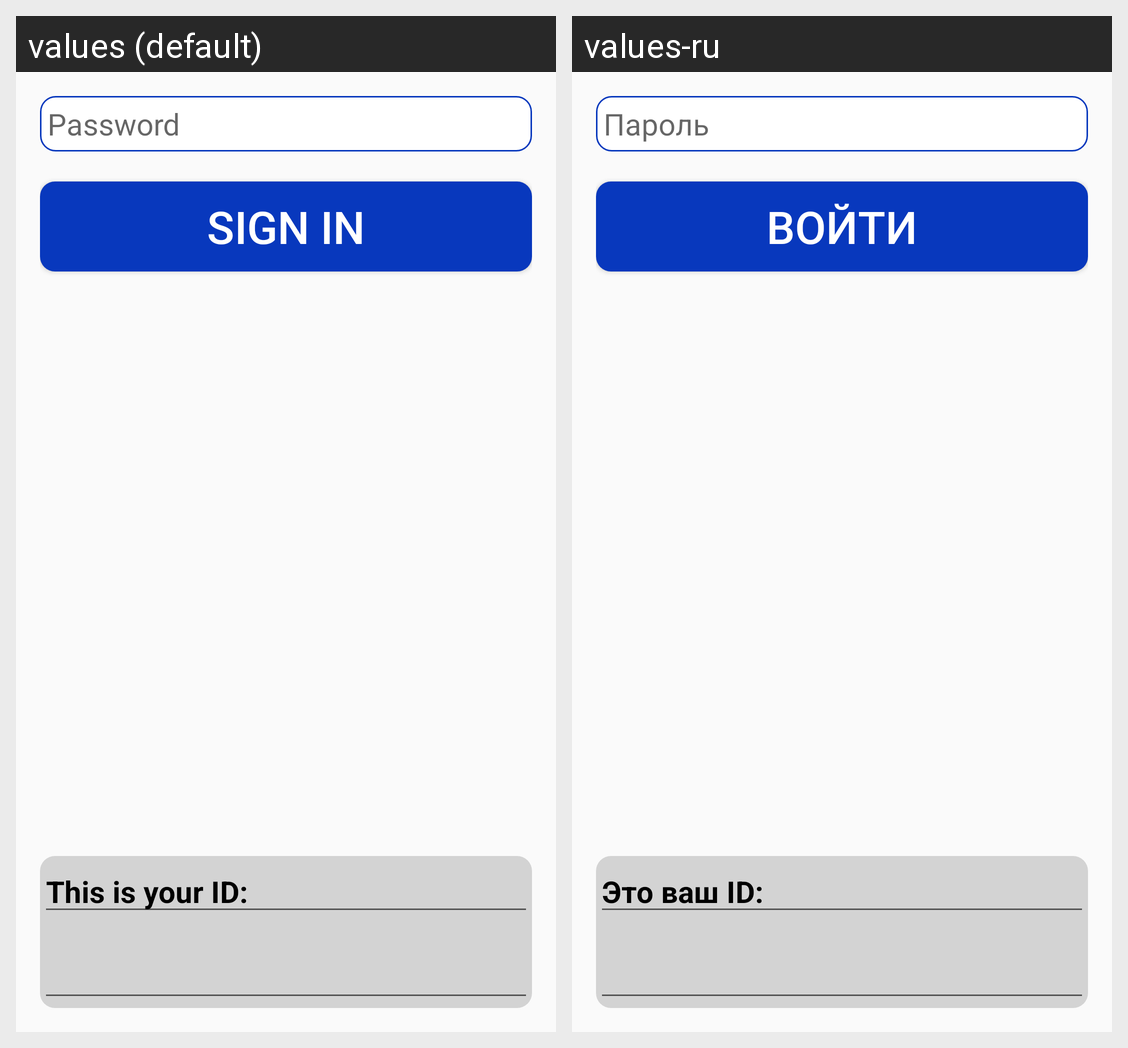

Translations of the strings shown on this Android screen, per locale in the grid:
Android screen res/layout/activity_login.xml rendered under 2 locales, left to right: values (default), values-ru. Device: Nexus 5 (rendered at 1080×1920; each locale shown at half size, 540×960, under a caption strip naming it); theme AppTheme.
Strings drawn on this screen, with the default value and each locale's value (text and hints the layout hard-codes, and strings that could not be matched under every locale, appear in the picture but are not listed):

password_edittext
  values: Password
  values-ru: Пароль

sign_in_caption
  values: Sign in
  values-ru: Войти

this_is_your_id
  values: This is your ID:
  values-ru: Это ваш ID:
